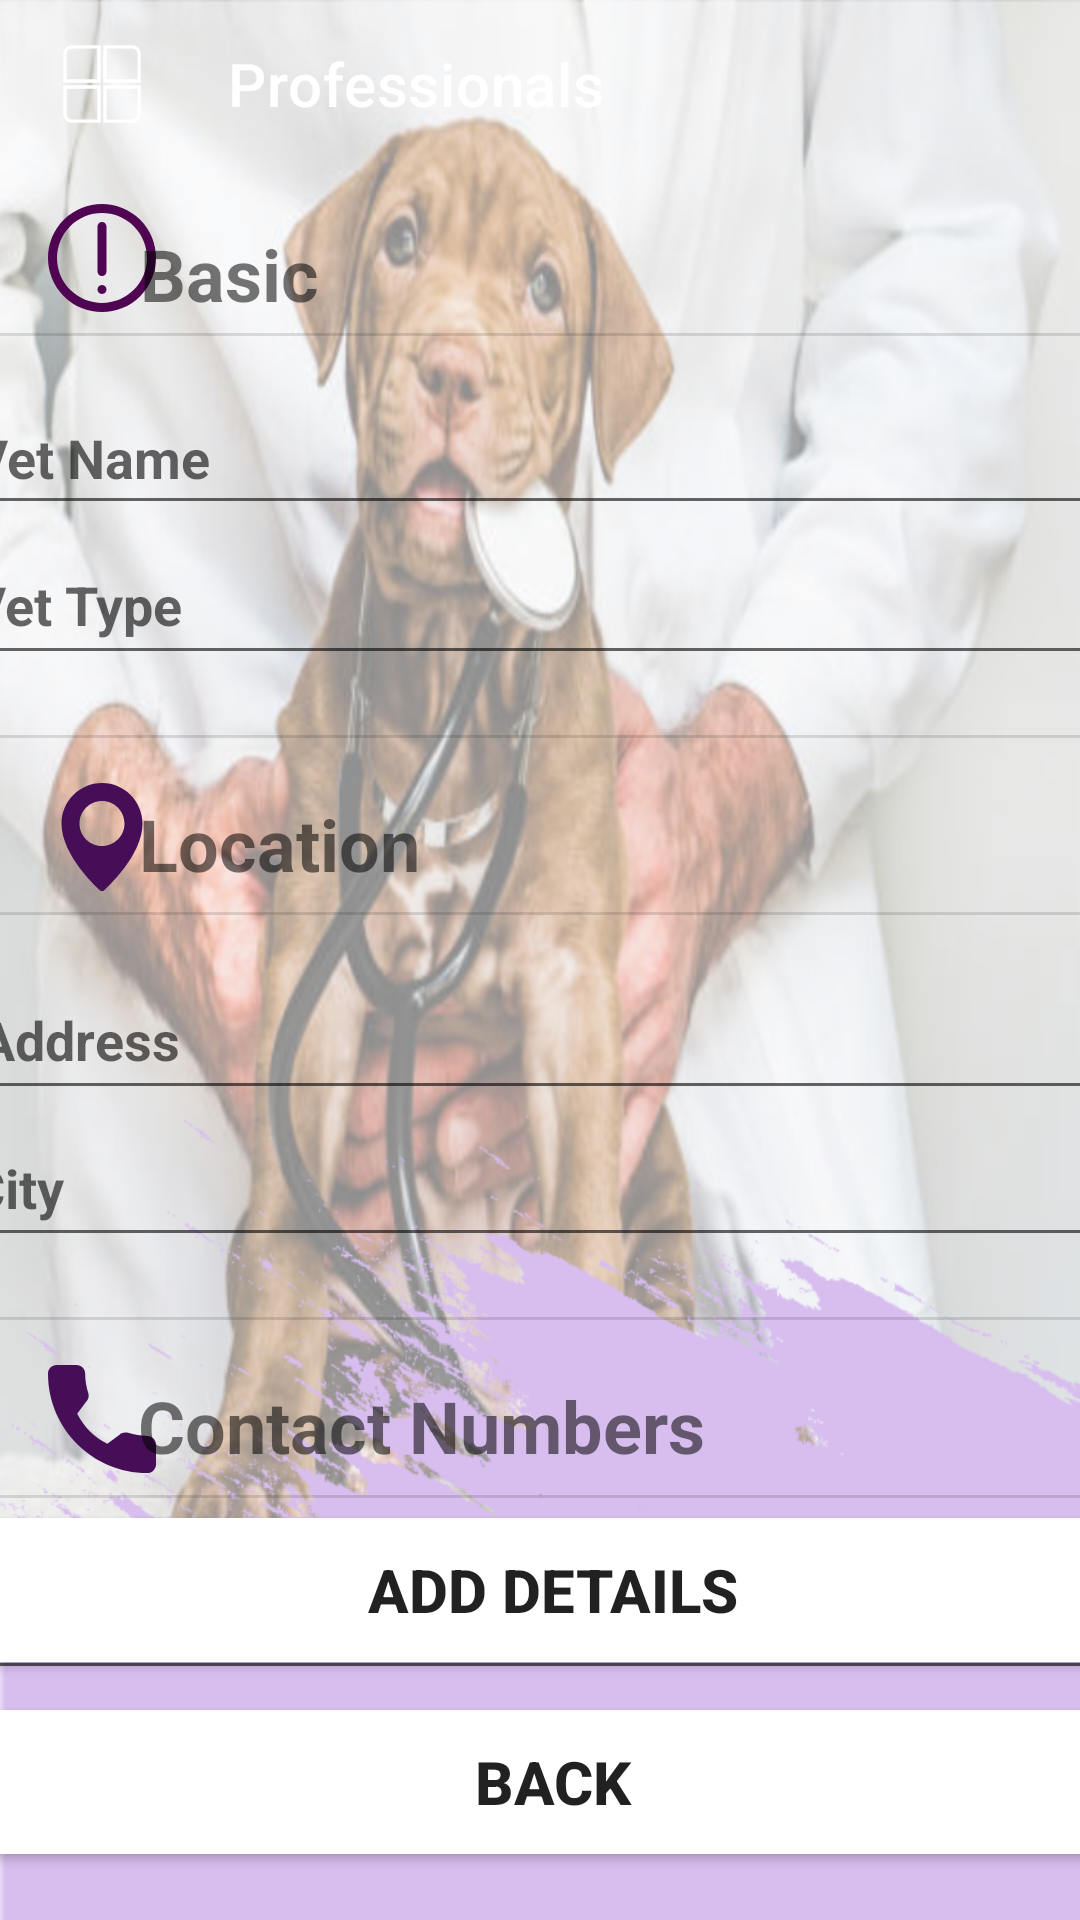

Write the Android layout XML for this screen, with the resource values it uses.
<!-- AndroidManifest.xml: application theme Theme.Main_App -->
<!-- res/layout/activity_adddata.xml -->
<?xml version="1.0" encoding="utf-8"?>
<androidx.appcompat.widget.LinearLayoutCompat xmlns:android="http://schemas.android.com/apk/res/android"
    xmlns:app="http://schemas.android.com/apk/res-auto"
    xmlns:tools="http://schemas.android.com/tools"
    android:id="@+id/edittxt_purl"
    android:layout_width="match_parent"
    android:layout_height="match_parent"
    android:background="@drawable/vetbackpic"
    android:orientation="vertical"
    tools:context=".adddata">

    <androidx.constraintlayout.widget.ConstraintLayout
        android:layout_width="match_parent"
        android:layout_height="match_parent">

        <androidx.appcompat.widget.Toolbar
            android:id="@+id/toolbar"
            android:layout_width="match_parent"
            android:layout_height="wrap_content"
            android:background="@color/dark_purple"
            android:theme="@style/ThemeOverlay.AppCompat.Dark.ActionBar"
            app:logo="@drawable/ic_grid_menu"
            app:title="Professionals"
            app:titleMarginStart="40dp"
            app:titleTextColor="@color/white"
            tools:ignore="MissingConstraints"
            tools:layout_editor_absoluteX="16dp"
            tools:layout_editor_absoluteY="0dp" />


        <ImageView
            android:id="@+id/imageView3"
            android:layout_width="wrap_content"
            android:layout_height="wrap_content"
            android:layout_marginStart="16dp"
            android:layout_marginTop="12dp"
            app:layout_constraintStart_toStartOf="parent"
            app:layout_constraintTop_toBottomOf="@+id/toolbar"
            app:srcCompat="@drawable/ic_exclamation" />

        <TextView
            android:id="@+id/txt_basic"
            android:layout_width="115dp"
            android:layout_height="29dp"
            android:layout_marginStart="20dp"
            android:layout_marginTop="19dp"
            android:layout_marginEnd="224dp"
            android:text="Basic"
            android:textColor="@color/dark_purple"
            android:textStyle="bold"
            android:textSize="24sp"
            app:layout_constraintEnd_toEndOf="parent"
            app:layout_constraintStart_toEndOf="@+id/imageView3"
            app:layout_constraintTop_toBottomOf="@+id/toolbar" />

        <View
            android:id="@+id/divider"
            android:layout_width="409dp"
            android:layout_height="1dp"
            android:layout_marginTop="7dp"
            android:background="?android:attr/listDivider"
            app:layout_constraintEnd_toEndOf="parent"
            app:layout_constraintStart_toStartOf="parent"
            app:layout_constraintTop_toBottomOf="@+id/imageView3" />

        <EditText
            android:id="@+id/edittxt_vetname"
            android:layout_width="413dp"
            android:layout_height="48dp"
            android:layout_marginTop="15dp"
            android:ems="10"
            android:hint="   Vet Name"
            android:inputType="textPersonName"
            android:textColor="@color/dark_purple"
            android:textStyle="bold"
            app:layout_constraintEnd_toEndOf="parent"
            app:layout_constraintStart_toStartOf="parent"
            app:layout_constraintTop_toBottomOf="@+id/divider" />

        <EditText
            android:id="@+id/edittxt_vettype"
            android:layout_width="414dp"
            android:layout_height="50dp"
            android:ems="10"
            android:hint="   Vet Type"
            android:textColor="@color/dark_purple"
            android:textStyle="bold"
            android:inputType="textPersonName"
            app:layout_constraintEnd_toEndOf="parent"
            app:layout_constraintStart_toStartOf="parent"
            app:layout_constraintTop_toBottomOf="@+id/edittxt_vetname" />

        <ImageView
            android:id="@+id/imageView2"
            android:layout_width="wrap_content"
            android:layout_height="wrap_content"
            android:layout_marginStart="16dp"
            android:layout_marginTop="15dp"
            app:layout_constraintStart_toStartOf="parent"
            app:layout_constraintTop_toBottomOf="@+id/divider2"
            app:srcCompat="@drawable/ic_location" />

        <TextView
            android:id="@+id/txt_location"
            android:layout_width="wrap_content"
            android:layout_height="wrap_content"
            android:layout_marginStart="20dp"
            android:layout_marginTop="19dp"
            android:layout_marginEnd="246dp"
            android:text="Location"
            android:textColor="@color/dark_purple"
            android:textStyle="bold"
            android:textSize="24sp"
            app:layout_constraintEnd_toEndOf="parent"
            app:layout_constraintStart_toEndOf="@+id/imageView2"
            app:layout_constraintTop_toBottomOf="@+id/divider2" />

        <EditText
            android:id="@+id/edittxt_address"
            android:layout_width="409dp"
            android:layout_height="50dp"
            android:layout_marginTop="15dp"
            android:ems="10"
            android:hint="   Address"
            android:textColor="@color/dark_purple"
            android:textStyle="bold"
            android:inputType="textPersonName"
            app:layout_constraintEnd_toEndOf="parent"
            app:layout_constraintStart_toStartOf="parent"
            app:layout_constraintTop_toBottomOf="@+id/divider3" />

        <EditText
            android:id="@+id/edittxt_city"
            android:layout_width="415dp"
            android:layout_height="49dp"
            android:ems="10"
            android:hint="   City"
            android:textColor="@color/dark_purple"
            android:textStyle="bold"
            android:inputType="textPersonName"
            app:layout_constraintEnd_toEndOf="parent"
            app:layout_constraintStart_toStartOf="parent"
            app:layout_constraintTop_toBottomOf="@+id/edittxt_address" />

        <ImageView
            android:id="@+id/imageView5"
            android:layout_width="wrap_content"
            android:layout_height="wrap_content"
            android:layout_marginStart="16dp"
            android:layout_marginTop="15dp"
            app:layout_constraintStart_toStartOf="parent"
            app:layout_constraintTop_toBottomOf="@+id/divider4"
            app:srcCompat="@drawable/ic_call" />

        <TextView
            android:id="@+id/txt_contact"
            android:layout_width="wrap_content"
            android:layout_height="wrap_content"
            android:layout_marginStart="20dp"
            android:layout_marginTop="19dp"
            android:layout_marginEnd="151dp"
            android:text="Contact Numbers"
            android:textColor="@color/dark_purple"
            android:textStyle="bold"
            android:textSize="24sp"
            app:layout_constraintEnd_toEndOf="parent"
            app:layout_constraintStart_toEndOf="@+id/imageView5"
            app:layout_constraintTop_toBottomOf="@+id/divider4" />

        <EditText
            android:id="@+id/edittxt_mobile"
            android:layout_width="406dp"
            android:layout_height="49dp"
            android:layout_marginTop="15dp"
            android:ems="10"
            android:hint="   Mobile"
            android:textColor="@color/dark_purple"
            android:textStyle="bold"
            android:inputType="textPersonName"
            app:layout_constraintEnd_toEndOf="parent"
            app:layout_constraintStart_toStartOf="parent"
            app:layout_constraintTop_toBottomOf="@+id/divider5" />


        <View
            android:id="@+id/divider2"
            android:layout_width="409dp"
            android:layout_height="1dp"
            android:layout_marginTop="20dp"
            android:background="?android:attr/listDivider"
            app:layout_constraintEnd_toEndOf="parent"
            app:layout_constraintStart_toStartOf="parent"
            app:layout_constraintTop_toBottomOf="@+id/edittxt_vettype" />

        <View
            android:id="@+id/divider3"
            android:layout_width="409dp"
            android:layout_height="1dp"
            android:layout_marginTop="7dp"
            android:background="?android:attr/listDivider"
            app:layout_constraintEnd_toEndOf="parent"
            app:layout_constraintStart_toStartOf="parent"
            app:layout_constraintTop_toBottomOf="@+id/imageView2" />

        <View
            android:id="@+id/divider4"
            android:layout_width="409dp"
            android:layout_height="1dp"
            android:layout_marginTop="20dp"
            android:background="?android:attr/listDivider"
            app:layout_constraintEnd_toEndOf="parent"
            app:layout_constraintStart_toStartOf="parent"
            app:layout_constraintTop_toBottomOf="@+id/edittxt_city" />

        <View
            android:id="@+id/divider5"
            android:layout_width="409dp"
            android:layout_height="1dp"
            android:layout_marginTop="7dp"
            android:background="?android:attr/listDivider"
            android:backgroundTint="@color/black"
            app:layout_constraintEnd_toEndOf="parent"
            app:layout_constraintStart_toStartOf="parent"
            app:layout_constraintTop_toBottomOf="@+id/txt_contact" />

        <Button
            android:id="@+id/add_submit"
            android:layout_width="401dp"
            android:layout_height="60dp"
            android:layout_marginBottom="4dp"
            android:backgroundTint="@color/dark_purple"
            android:text="Add Details"
            android:textStyle="bold"
            android:textSize="20sp"
            app:cornerRadius="15dp"
            app:layout_constraintBottom_toTopOf="@+id/add_back"
            app:layout_constraintEnd_toEndOf="parent"
            app:layout_constraintHorizontal_bias="0.4"
            app:layout_constraintStart_toStartOf="parent" />

        <Button
            android:id="@+id/add_back"
            android:layout_width="401dp"
            android:layout_height="60dp"
            android:layout_marginBottom="16dp"
            android:backgroundTint="@color/dark_purple"
            android:text="Back"
            android:textStyle="bold"
            android:textSize="20sp"
            app:cornerRadius="15dp"
            app:layout_constraintBottom_toBottomOf="parent"
            app:layout_constraintEnd_toEndOf="parent"
            app:layout_constraintHorizontal_bias="0.4"
            app:layout_constraintStart_toStartOf="parent" />


    </androidx.constraintlayout.widget.ConstraintLayout>


</androidx.appcompat.widget.LinearLayoutCompat>
<!-- resources referenced by this layout -->
<resources>
  <color name="black">#FF000000</color>
  <color name="white">#FFFFFFFF</color>
  <!-- drawable ic_call (drawable) -->
  <vector android:height="36dp" android:viewportHeight="384"
      android:viewportWidth="384" android:width="36dp" xmlns:android="http://schemas.android.com/apk/res/android">
      <path android:fillColor="#460e56" android:pathData="M353.188,252.052c-23.51,0 -46.594,-3.677 -68.469,-10.906c-10.719,-3.656 -23.896,-0.302 -30.438,6.417l-43.177,32.594c-50.073,-26.729 -80.917,-57.563 -107.281,-107.26l31.635,-42.052c8.219,-8.208 11.167,-20.198 7.635,-31.448c-7.26,-21.99 -10.948,-45.063 -10.948,-68.583C132.146,13.823 118.323,0 101.333,0H30.813C13.823,0 0,13.823 0,30.813C0,225.563 158.438,384 353.188,384c16.99,0 30.813,-13.823 30.813,-30.813v-70.323C384,265.875 370.177,252.052 353.188,252.052z"/>
  </vector>
  <!-- drawable ic_exclamation (drawable) -->
  <vector android:height="36dp" android:viewportHeight="512"
      android:viewportWidth="512" android:width="36dp" xmlns:android="http://schemas.android.com/apk/res/android">
      <path android:fillColor="#4f0552" android:pathData="M437.016,74.984c-99.979,-99.979 -262.075,-99.979 -362.033,0.002c-99.978,99.978 -99.978,262.073 0.004,362.031c99.954,99.978 262.05,99.978 362.029,-0.002C536.995,337.059 536.995,174.964 437.016,74.984zM406.848,406.844c-83.318,83.318 -218.396,83.318 -301.691,0.004c-83.318,-83.299 -83.318,-218.377 -0.002,-301.693c83.297,-83.317 218.375,-83.317 301.691,0S490.162,323.549 406.848,406.844z"/>
      <path android:fillColor="#4f0552" android:pathData="M255.996,85.338c-11.782,0 -21.333,9.551 -21.333,21.333v213.333c0,11.782 9.551,21.333 21.333,21.333c11.782,0 21.333,-9.551 21.333,-21.333L277.329,106.671C277.329,94.889 267.778,85.338 255.996,85.338z"/>
      <path android:fillColor="#4f0552" android:pathData="M255.996,384.004c-11.776,0 -21.333,9.557 -21.333,21.333s9.557,21.333 21.333,21.333c11.776,0 21.333,-9.557 21.333,-21.333S267.772,384.004 255.996,384.004z"/>
  </vector>
  <!-- drawable ic_grid_menu (drawable) -->
  <vector android:height="36dp" android:viewportHeight="32"
      android:viewportWidth="32" android:width="36dp" xmlns:android="http://schemas.android.com/apk/res/android">
      <path android:fillColor="#00000000"
          android:pathData="M15.1,15.1H5V7c0,-1.1 0.9,-2 2,-2h8.1v10.1zM27,15.1H16.9V5H25c1.1,0 2,0.9 2,2v8.1zM25,27h-8.1V16.9H27V25c0,1.1 -0.9,2 -2,2zM15.1,27H7c-1.1,0 -2,-0.9 -2,-2v-8.1h10.1V27z"
          android:strokeColor="#ffffff" android:strokeWidth="1"/>
  </vector>
  <!-- drawable ic_location (drawable) -->
  <vector android:height="36dp" android:viewportHeight="24"
      android:viewportWidth="24" android:width="36dp" xmlns:android="http://schemas.android.com/apk/res/android">
      <path android:fillColor="#460e56" android:pathData="m12,0c-4.962,0 -9,4.066 -9,9.065 0,7.103 8.154,14.437 8.501,14.745 0.143,0.127 0.321,0.19 0.499,0.19s0.356,-0.063 0.499,-0.189c0.347,-0.309 8.501,-7.643 8.501,-14.746 0,-4.999 -4.038,-9.065 -9,-9.065zM12,14c-2.757,0 -5,-2.243 -5,-5s2.243,-5 5,-5 5,2.243 5,5 -2.243,5 -5,5z"/>
  </vector>
  <!-- drawable vetbackpic: png bitmap (drawable, 688204 bytes) -->
  <style name="Theme.Main_App" parent="Theme.MaterialComponents.DayNight.NoActionBar">
          
          <item name="colorPrimary">@color/purple_500</item>
          <item name="colorPrimaryVariant">#4B2969</item>
          <item name="colorOnPrimary">@color/white</item>
          
          <item name="colorSecondary">@color/teal_200</item>
          <item name="colorSecondaryVariant">@color/teal_700</item>
          <item name="colorOnSecondary">@color/black</item>
          
          <item name="android:statusBarColor" tools:targetApi="l">?attr/colorPrimaryVariant</item>
          
      </style>
  <color name="purple_500">#FF6200EE</color>
  <color name="teal_200">#FF03DAC5</color>
  <color name="teal_700">#FF018786</color>
</resources>
